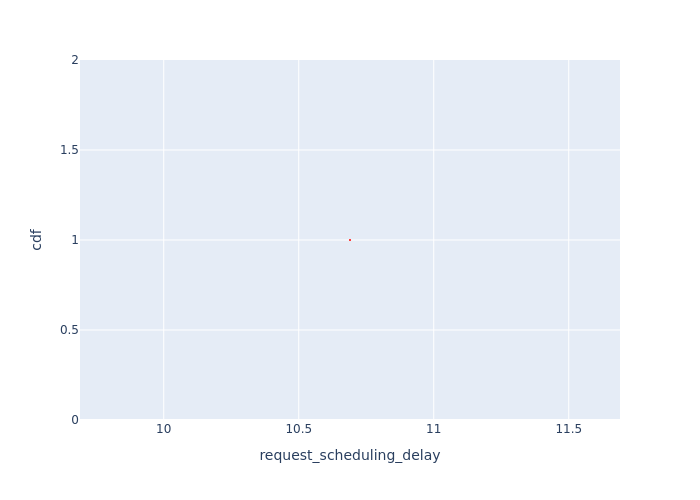

Values plotted in this chart, from the file beside it:
Request Id, request_scheduling_delay, cdf
0_1, 10.69, 1.0
